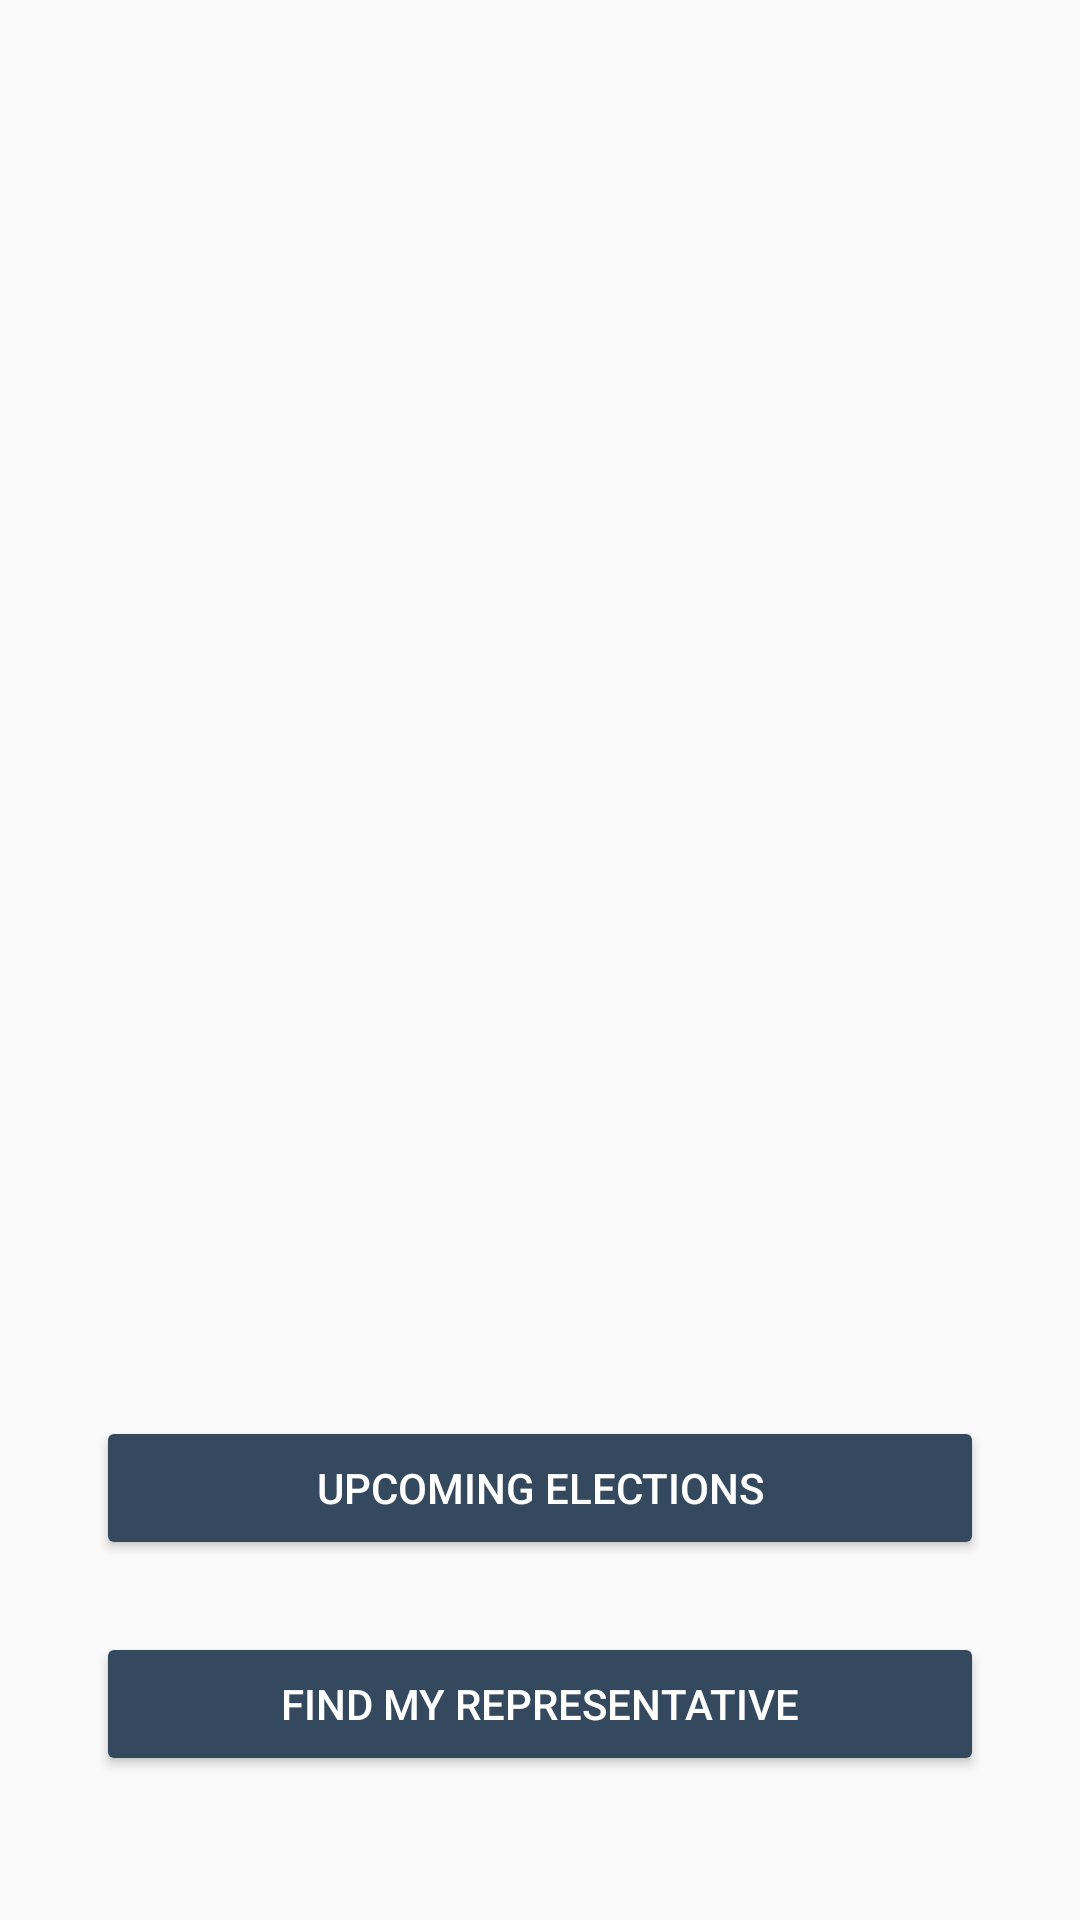

Android layout source for this screen:
<!-- AndroidManifest.xml: application theme AppTheme -->
<!-- res/layout/fragment_launch.xml -->
<?xml version="1.0" encoding="utf-8"?>
<layout xmlns:android="http://schemas.android.com/apk/res/android"
    xmlns:app="http://schemas.android.com/apk/res-auto"
    xmlns:tools="http://schemas.android.com/tools">

    <androidx.constraintlayout.widget.ConstraintLayout
        android:layout_width="match_parent"
        android:layout_height="match_parent"
        tools:context="com.example.android.politicalpreparedness.MainActivity">


        <ImageView
            android:id="@+id/imageView"
            android:layout_width="wrap_content"
            android:layout_height="wrap_content"
            android:layout_marginBottom="96dp"
            android:src="@drawable/ballot_logo"
            app:layout_constraintBottom_toBottomOf="parent"
            app:layout_constraintEnd_toEndOf="parent"
            app:layout_constraintStart_toStartOf="parent"
            app:layout_constraintTop_toTopOf="parent" />

        <Button
            android:id="@+id/btnUpcomingElection"
            android:layout_width="match_parent"
            android:layout_height="wrap_content"
            android:layout_marginStart="32dp"
            android:layout_marginEnd="32dp"
            android:layout_marginBottom="24dp"
            android:backgroundTint="@color/colorPrimary"
            android:text="upcoming elections"
            android:textColor="@color/white"
            app:layout_constraintBottom_toTopOf="@+id/btnRepresentative"
            app:layout_constraintEnd_toEndOf="parent"
            app:layout_constraintStart_toStartOf="parent" />

        <Button
            android:id="@+id/btnRepresentative"
            android:layout_width="match_parent"
            android:layout_height="wrap_content"
            android:layout_marginStart="32dp"
            android:layout_marginEnd="32dp"
            android:layout_marginBottom="48dp"
            android:backgroundTint="@color/colorPrimary"
            android:text="Find my representative"
            android:textColor="@color/white"
            app:layout_constraintBottom_toBottomOf="parent"
            app:layout_constraintEnd_toEndOf="parent"
            app:layout_constraintStart_toStartOf="parent" />


    </androidx.constraintlayout.widget.ConstraintLayout>
</layout>
<!-- resources referenced by this layout -->
<resources>
  <color name="colorPrimary">#34495e</color>
  <color name="white">#FFFFFF</color>
  <style name="AppTheme" parent="Theme.AppCompat.Light.DarkActionBar">
          
          <item name="colorPrimary">@color/colorPrimary</item>
          <item name="colorPrimaryDark">@color/colorPrimaryDark</item>
          <item name="colorAccent">@color/colorAccent</item>
      </style>
  <color name="colorPrimaryDark">#1d3747</color>
  <color name="colorAccent">#82d9c8</color>
</resources>
